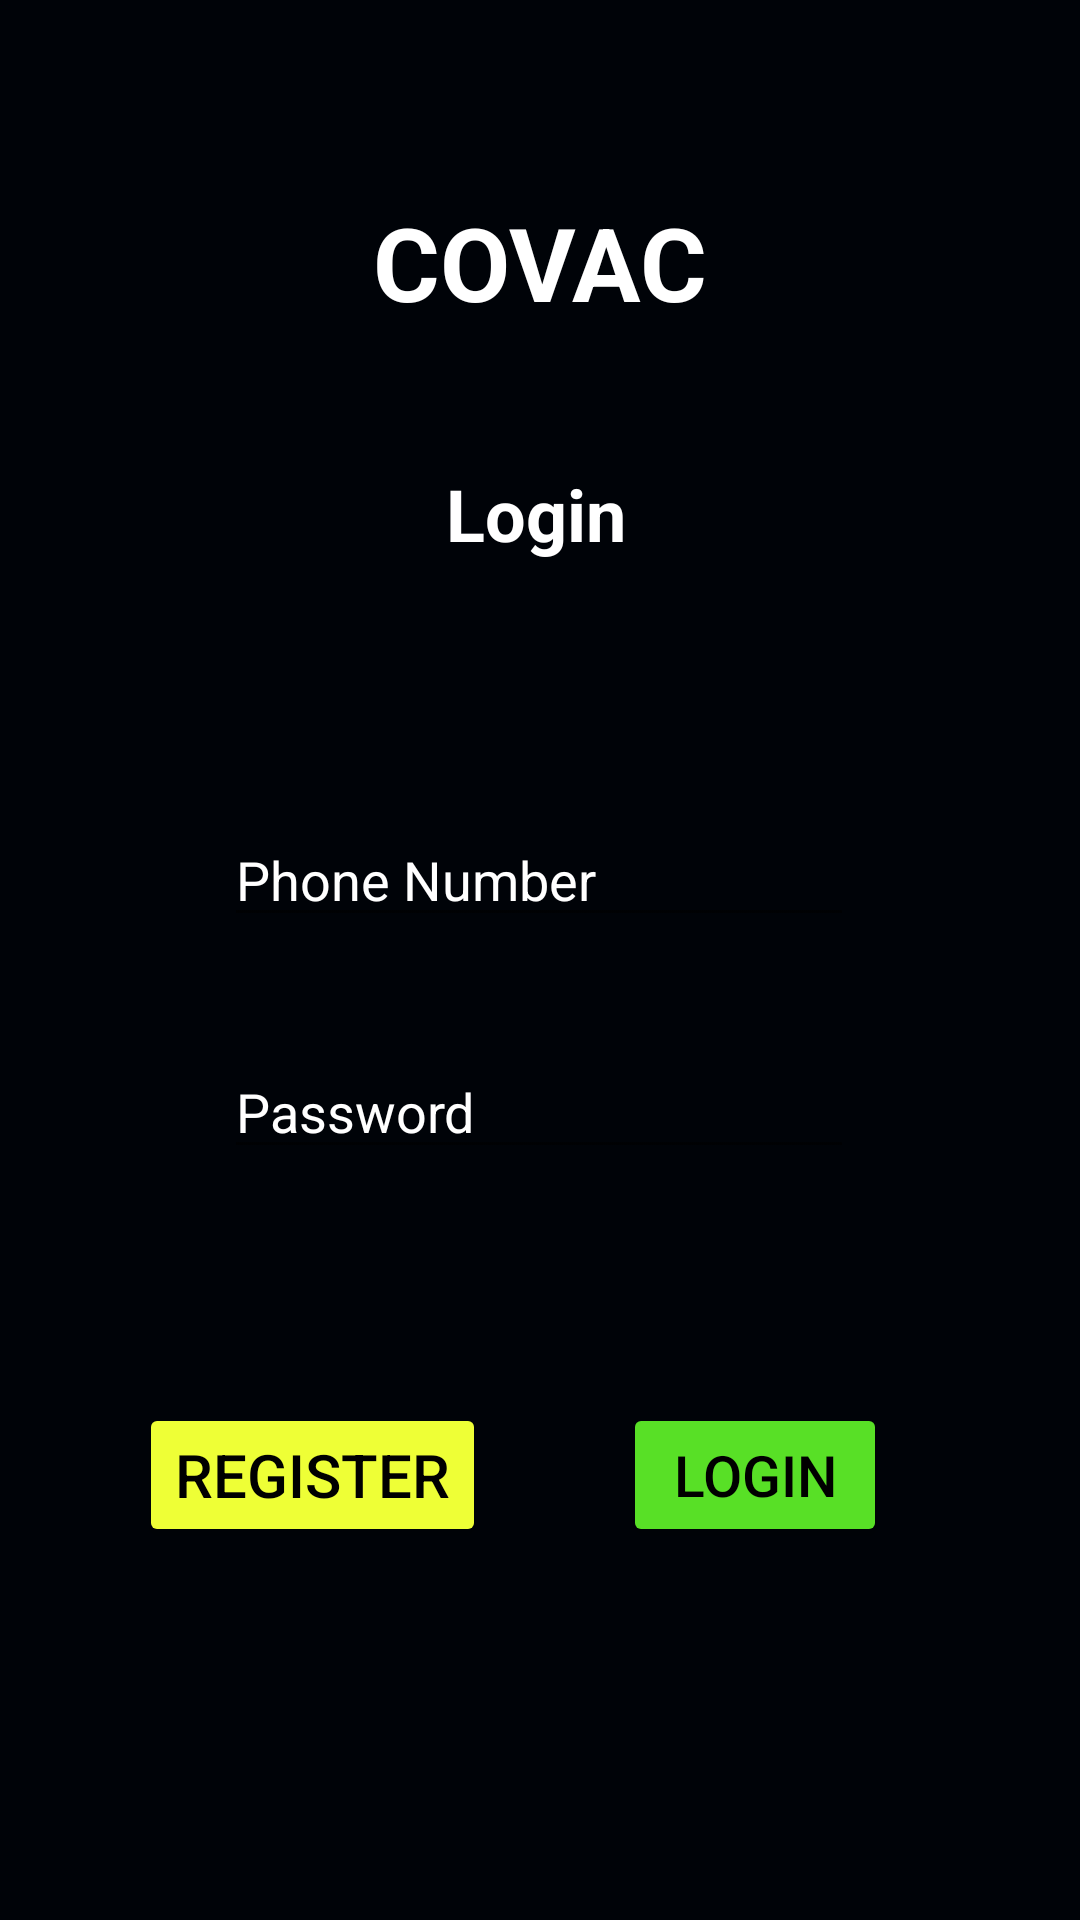

The Android layout XML behind this screen, and the referenced resources:
<!-- AndroidManifest.xml: application theme Theme.CovacTrial -->
<!-- res/layout/activity_main.xml -->
<?xml version="1.0" encoding="utf-8"?>
<androidx.constraintlayout.widget.ConstraintLayout xmlns:android="http://schemas.android.com/apk/res/android"
    xmlns:app="http://schemas.android.com/apk/res-auto"
    xmlns:tools="http://schemas.android.com/tools"
    android:id="@+id/LoginPage"
    android:layout_width="match_parent"
    android:layout_height="match_parent"
    tools:context=".MainActivity"
    android:background="#000308">

    <TextView
        android:id="@+id/BrandView"
        android:layout_width="wrap_content"
        android:layout_height="wrap_content"
        android:text="COVAC"
        android:textColor="#ffff"
        android:textSize="34sp"
        android:textStyle="bold"
        app:layout_constraintBottom_toTopOf="@+id/LogintextView"
        app:layout_constraintEnd_toEndOf="parent"
        app:layout_constraintStart_toStartOf="parent"
        app:layout_constraintTop_toTopOf="parent"
        app:layout_constraintVertical_bias="0.589"/>

    <TextView
        android:id="@+id/LogintextView"
        android:layout_width="wrap_content"
        android:layout_height="wrap_content"
        android:text="Login"
        android:textColor="#ffff"
        android:textSize="24sp"
        android:textStyle="bold"
        app:layout_constraintBottom_toBottomOf="parent"
        app:layout_constraintEnd_toEndOf="parent"
        app:layout_constraintHorizontal_bias="0.495"
        app:layout_constraintStart_toStartOf="parent"
        app:layout_constraintTop_toTopOf="parent"
        app:layout_constraintVertical_bias="0.255" />

    <EditText
        android:id="@+id/PhoneNoInput"
        android:layout_width="wrap_content"
        android:layout_height="wrap_content"
        android:ems="10"
        android:hint="Phone Number"
        android:inputType="phone"
        app:layout_constraintBottom_toBottomOf="parent"
        app:layout_constraintEnd_toEndOf="parent"
        app:layout_constraintHorizontal_bias="0.497"
        app:layout_constraintStart_toStartOf="parent"
        app:layout_constraintTop_toBottomOf="@+id/LogintextView"
        app:layout_constraintVertical_bias="0.203"
        android:textColorHint="#ffff"
        android:textColor="#ffff"/>

    <EditText
        android:id="@+id/PasswordInput"
        android:layout_width="wrap_content"
        android:layout_height="wrap_content"
        android:ems="10"
        android:hint="Password"
        android:inputType="textPassword"
        app:layout_constraintBottom_toBottomOf="parent"
        app:layout_constraintEnd_toEndOf="parent"
        app:layout_constraintHorizontal_bias="0.497"
        app:layout_constraintStart_toStartOf="parent"
        app:layout_constraintTop_toBottomOf="@+id/PhoneNoInput"
        app:layout_constraintVertical_bias="0.126"
        android:textColorHint="#ffff"
        android:textColor="#ffff"/>

    <Button
        android:id="@+id/RegisterButton"
        android:layout_width="wrap_content"
        android:layout_height="wrap_content"
        android:text="Register"
        android:textColor="@color/black"
        android:textSize="20sp"
        app:backgroundTint="#eeff36"
        app:layout_constraintBottom_toBottomOf="parent"
        app:layout_constraintEnd_toEndOf="parent"
        app:layout_constraintHorizontal_bias="0.19"
        app:layout_constraintStart_toStartOf="parent"
        app:layout_constraintTop_toBottomOf="@+id/PasswordInput"
        app:layout_constraintVertical_bias="0.386" />

    <Button
        android:id="@+id/LoginButton"
        android:layout_width="wrap_content"
        android:layout_height="wrap_content"
        android:backgroundTint="#58e026"
        android:text="Login"
        android:textColor="@color/black"
        android:textSize="19sp"
        app:layout_constraintBottom_toBottomOf="parent"
        app:layout_constraintEnd_toEndOf="parent"
        app:layout_constraintHorizontal_bias="0.416"
        app:layout_constraintStart_toEndOf="@+id/RegisterButton"
        app:layout_constraintTop_toBottomOf="@+id/PasswordInput"
        app:layout_constraintVertical_bias="0.386" />

</androidx.constraintlayout.widget.ConstraintLayout>
<!-- resources referenced by this layout -->
<resources>
  <style name="Theme.CovacTrial" parent="Theme.MaterialComponents.DayNight.DarkActionBar">
          
          <item name="colorPrimary">@color/purple_500</item>
          <item name="colorPrimaryVariant">@color/purple_700</item>
          <item name="colorOnPrimary">@color/white</item>
          
          <item name="colorSecondary">@color/teal_200</item>
          <item name="colorSecondaryVariant">@color/teal_700</item>
          <item name="colorOnSecondary">@color/black</item>
          
          <item name="android:statusBarColor" tools:targetApi="l">?attr/colorPrimaryVariant</item>
          
      </style>
  <!-- not gathered from this repository: default colours our renderer supplied (Android Studio template values) -->
  <color name="purple_500">#FF6200EE</color>
  <color name="purple_700">#FF3700B3</color>
  <color name="teal_200">#FF03DAC5</color>
  <color name="teal_700">#FF018786</color>
  <color name="black">#FF000000</color>
  <color name="white">#FFFFFFFF</color>
</resources>
